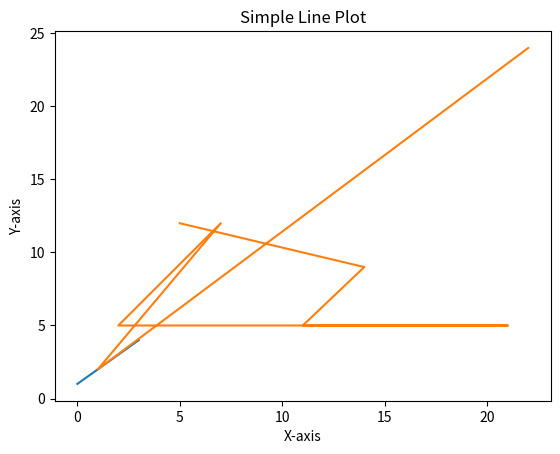

This chart was generated by the following Python code: (Note: this script raises an exception after producing the figure.)
import numpy as np
import matplotlib.pyplot as plt

plt.plot([1, 2, 3, 4])
plt.ylabel('Numbers')
plt.show()

############
import matplotlib.pyplot as plt
# Data
x = [22,1,7,2,21,11,14,5]
y = [24,2,12,5,5,5,9,12]
plt.plot(x,y)

# Customize the plot (optional)
plt.xlabel('X-axis')
plt.ylabel('Y-axis')
plt.title('Simple Line Plot')

# Display the plot
plt.savefig('matplotlib/Savefig/lineplot.png')
plt.show()